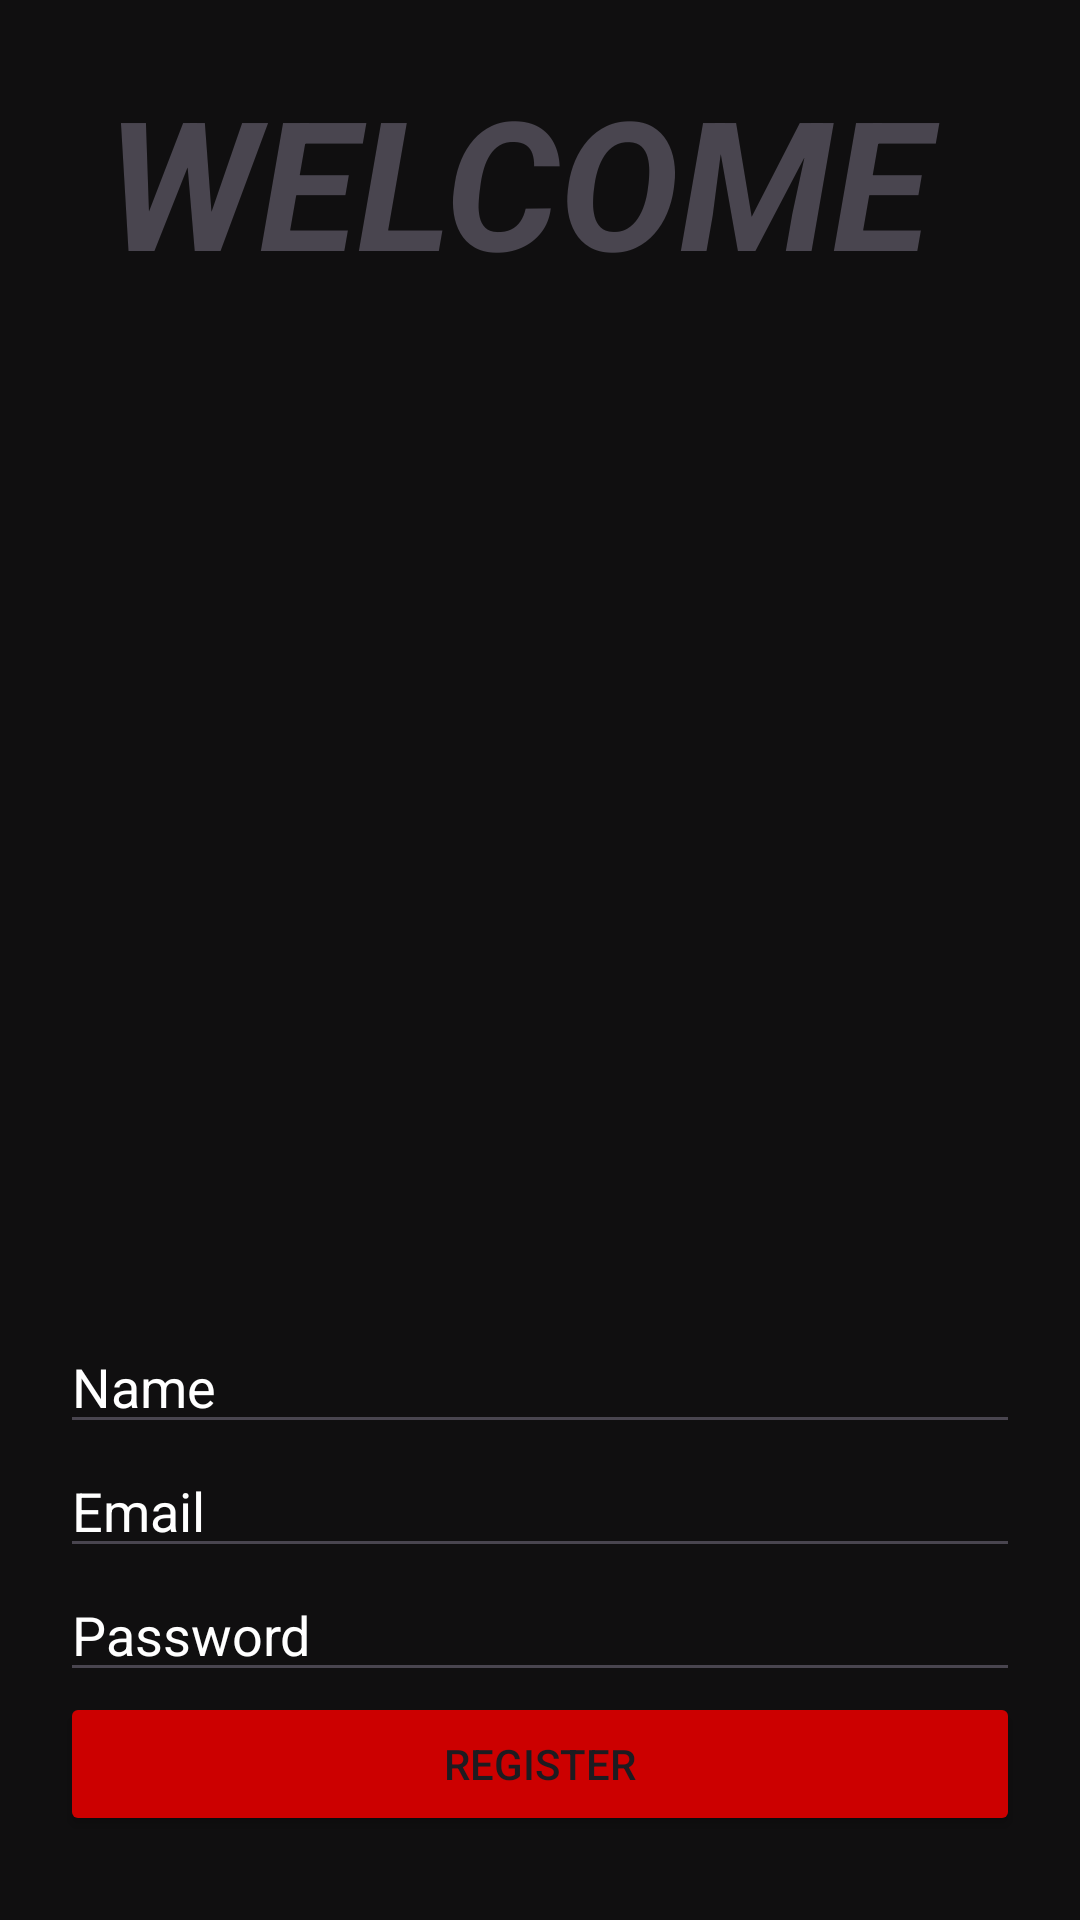

This screen was rendered from an Android layout file. Write that file and the resources it references.
<!-- AndroidManifest.xml: application theme Theme.Movie_Watchlist_App -->
<!-- res/layout/activity_register.xml -->
<LinearLayout xmlns:android="http://schemas.android.com/apk/res/android"
    xmlns:app="http://schemas.android.com/apk/res-auto"
    android:orientation="vertical"
    android:padding="20dp"
    android:background="#EF000000"
    android:gravity="center"
    android:layout_width="match_parent"
    android:layout_height="match_parent">

    <LinearLayout
        android:layout_width="match_parent"
        android:layout_height="match_parent"
        android:layout_gravity="center_vertical"
        android:orientation="vertical"
        android:layout_weight="0.3">

        <TextView
            android:id="@+id/textView"
            android:layout_width="match_parent"
            android:layout_height="match_parent"
            android:text="Welcome "
            android:textAlignment="center"
            android:textAllCaps="true"
            android:textSize="60sp"
            android:textStyle="bold|italic" />
    </LinearLayout>
    <LinearLayout
        android:layout_width="match_parent"
        android:layout_height="match_parent"
        android:layout_gravity="center_vertical"
        android:orientation="vertical"
        android:layout_weight="0.7">
    <EditText
        android:id="@+id/etName"
        android:hint="Name"
        android:layout_width="match_parent"
        android:layout_height="wrap_content"
        android:textColorHint="@color/white"/>

    <EditText
        android:id="@+id/etEmail"
        android:hint="Email"
        android:layout_width="match_parent"
        android:layout_height="wrap_content"
        android:textColorHint="@color/white"/>

    <EditText
        android:id="@+id/etPassword"
        android:hint="Password"
        android:inputType="textPassword"
        android:layout_width="match_parent"
        android:layout_height="wrap_content"
        android:textColorHint="@color/white"/>

    <Button
        android:id="@+id/btnRegister"
        android:text="Register"
        android:layout_width="match_parent"
        android:layout_height="wrap_content"
        android:backgroundTint="@android:color/holo_red_dark"/>

    </LinearLayout>
</LinearLayout>
<!-- resources referenced by this layout -->
<resources>
  <style name="Theme.Movie_Watchlist_App" parent="Base.Theme.Movie_Watchlist_App" />
  <style name="Base.Theme.Movie_Watchlist_App" parent="Theme.Material3.DayNight.NoActionBar">
          
          
      </style>
  <!-- not gathered from this repository: default colours our renderer supplied (Android Studio template values) -->
  <color name="white">#FFFFFFFF</color>
</resources>
